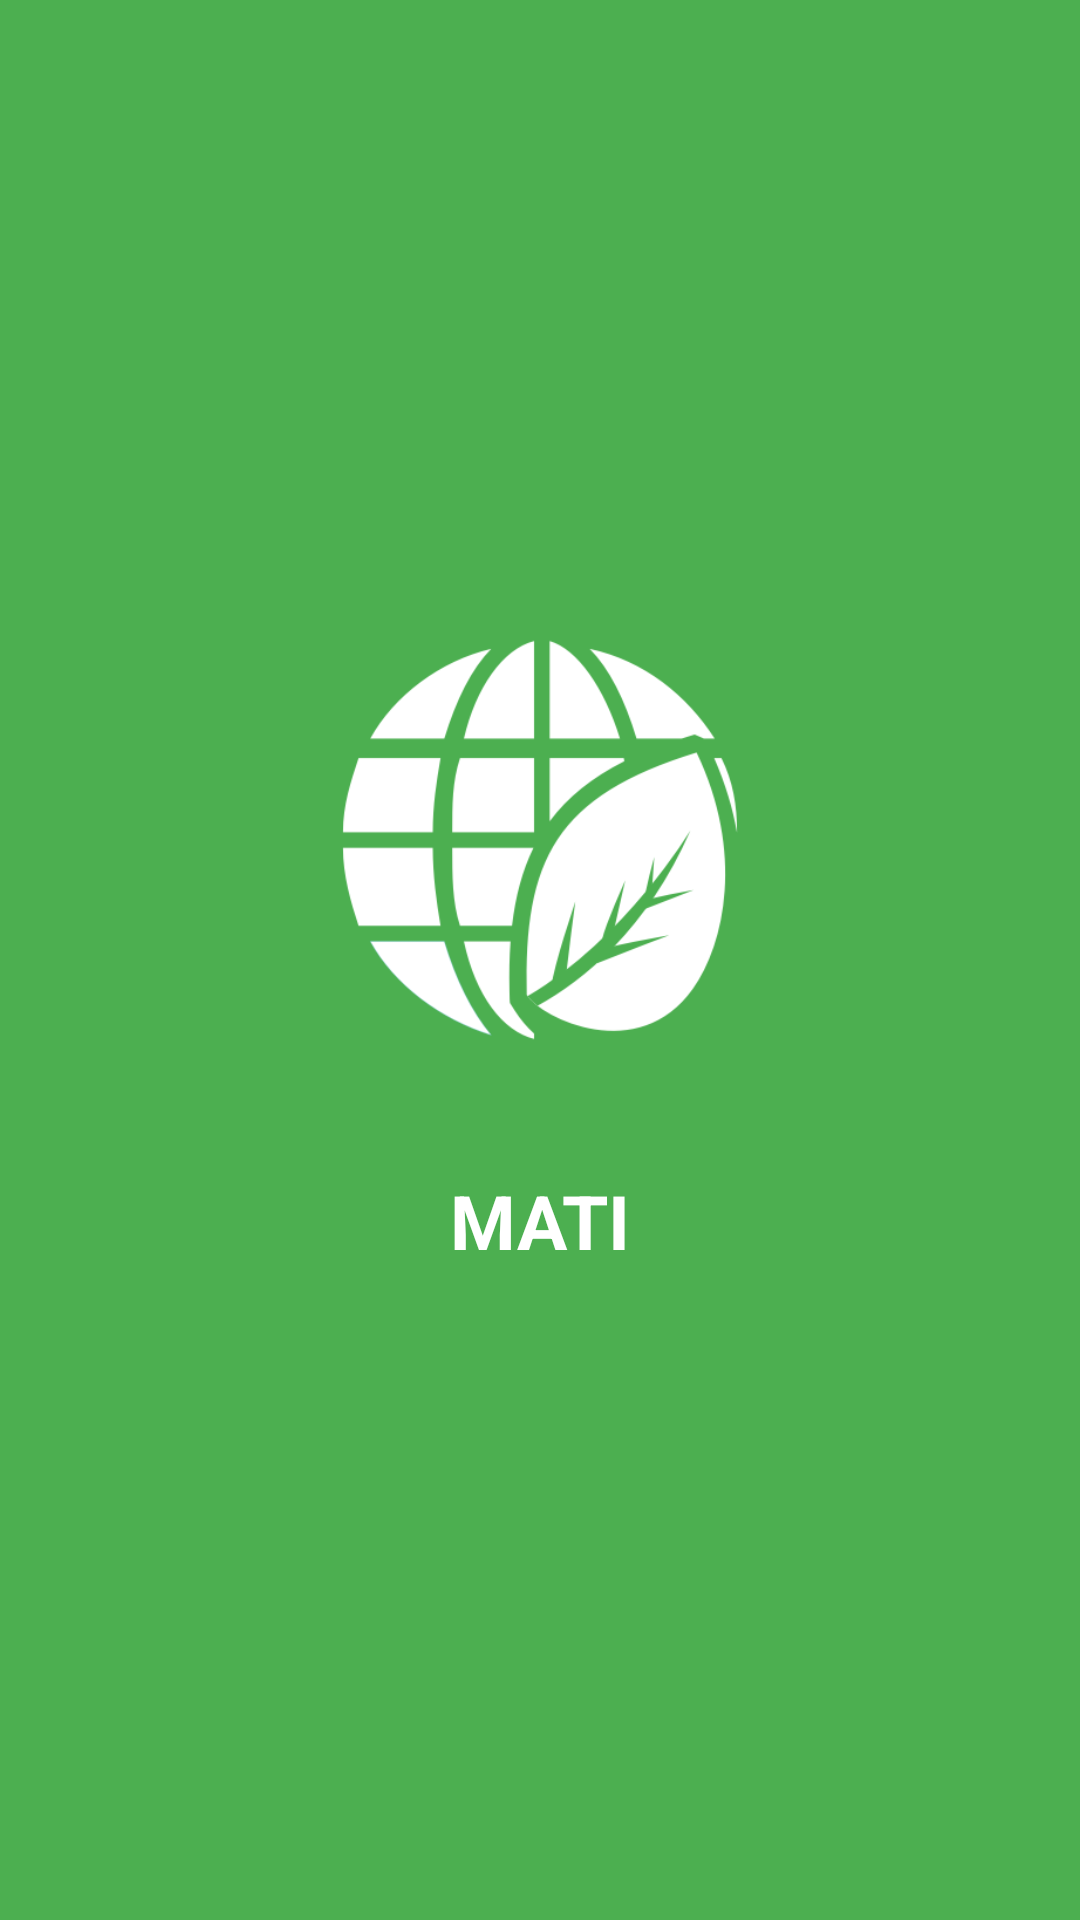

The Android layout XML behind this screen, and the referenced resources:
<!-- AndroidManifest.xml: application theme Theme.MAT -->
<!-- res/layout/activity_main.xml -->
<?xml version="1.0" encoding="utf-8"?>
<LinearLayout xmlns:android="http://schemas.android.com/apk/res/android"
    xmlns:app="http://schemas.android.com/apk/res-auto"
    xmlns:tools="http://schemas.android.com/tools"
    android:layout_width="match_parent"
    android:layout_height="wrap_content"
    tools:context=".MainActivity"
    android:orientation="vertical"
    android:background="@color/primary"
    >
    <ImageView
        android:id="@+id/imageView"
        android:layout_width="200dp"
        android:layout_height="200dp"
        app:srcCompat="@drawable/mspon"
        android:layout_gravity="center"
        android:layout_marginTop="180dp"
        />
    <TextView
        android:id="@+id/textView"
        android:layout_width="match_parent"
        android:layout_height="wrap_content"
        android:text="@string/app_name"
        android:textColor="@color/white"
        android:textSize="25sp"
        android:layout_gravity="center"
        android:textAlignment="center"
        android:textStyle="bold"
        android:layout_margin="10dp"
        />
    <ProgressBar
        android:id="@+id/progressBar"
        style="?android:attr/progressBarStyle"
        android:layout_width="match_parent"
        android:layout_height="wrap_content"
        android:indeterminateTint="@color/white"
        android:layout_margin="120dp"
        />
</LinearLayout>
<!-- resources referenced by this layout -->
<resources>
  <color name="primary">#4CAF50</color>
  <color name="white">#FFFFFFFF</color>
  <!-- drawable mspon: png bitmap (drawable-v24, 21177 bytes) -->
  <string name="app_name">MATI</string>
  <style name="Theme.MAT" parent="Theme.MaterialComponents.DayNight.NoActionBar">
          
          <item name="colorPrimary">@color/purple_500</item>
          <item name="colorPrimaryVariant">@color/purple_700</item>
          <item name="colorOnPrimary">@color/white</item>
          
          <item name="colorSecondary">@color/teal_200</item>
          <item name="colorSecondaryVariant">@color/teal_700</item>
          <item name="colorOnSecondary">@color/black</item>
          
          <item name="android:statusBarColor" tools:targetApi="l">?attr/colorPrimaryVariant</item>
          
      </style>
  <color name="purple_500">#FF6200EE</color>
  <color name="purple_700">#FF3700B3</color>
  <color name="teal_200">#FF03DAC5</color>
  <color name="teal_700">#FF018786</color>
  <color name="black">#FF000000</color>
</resources>
